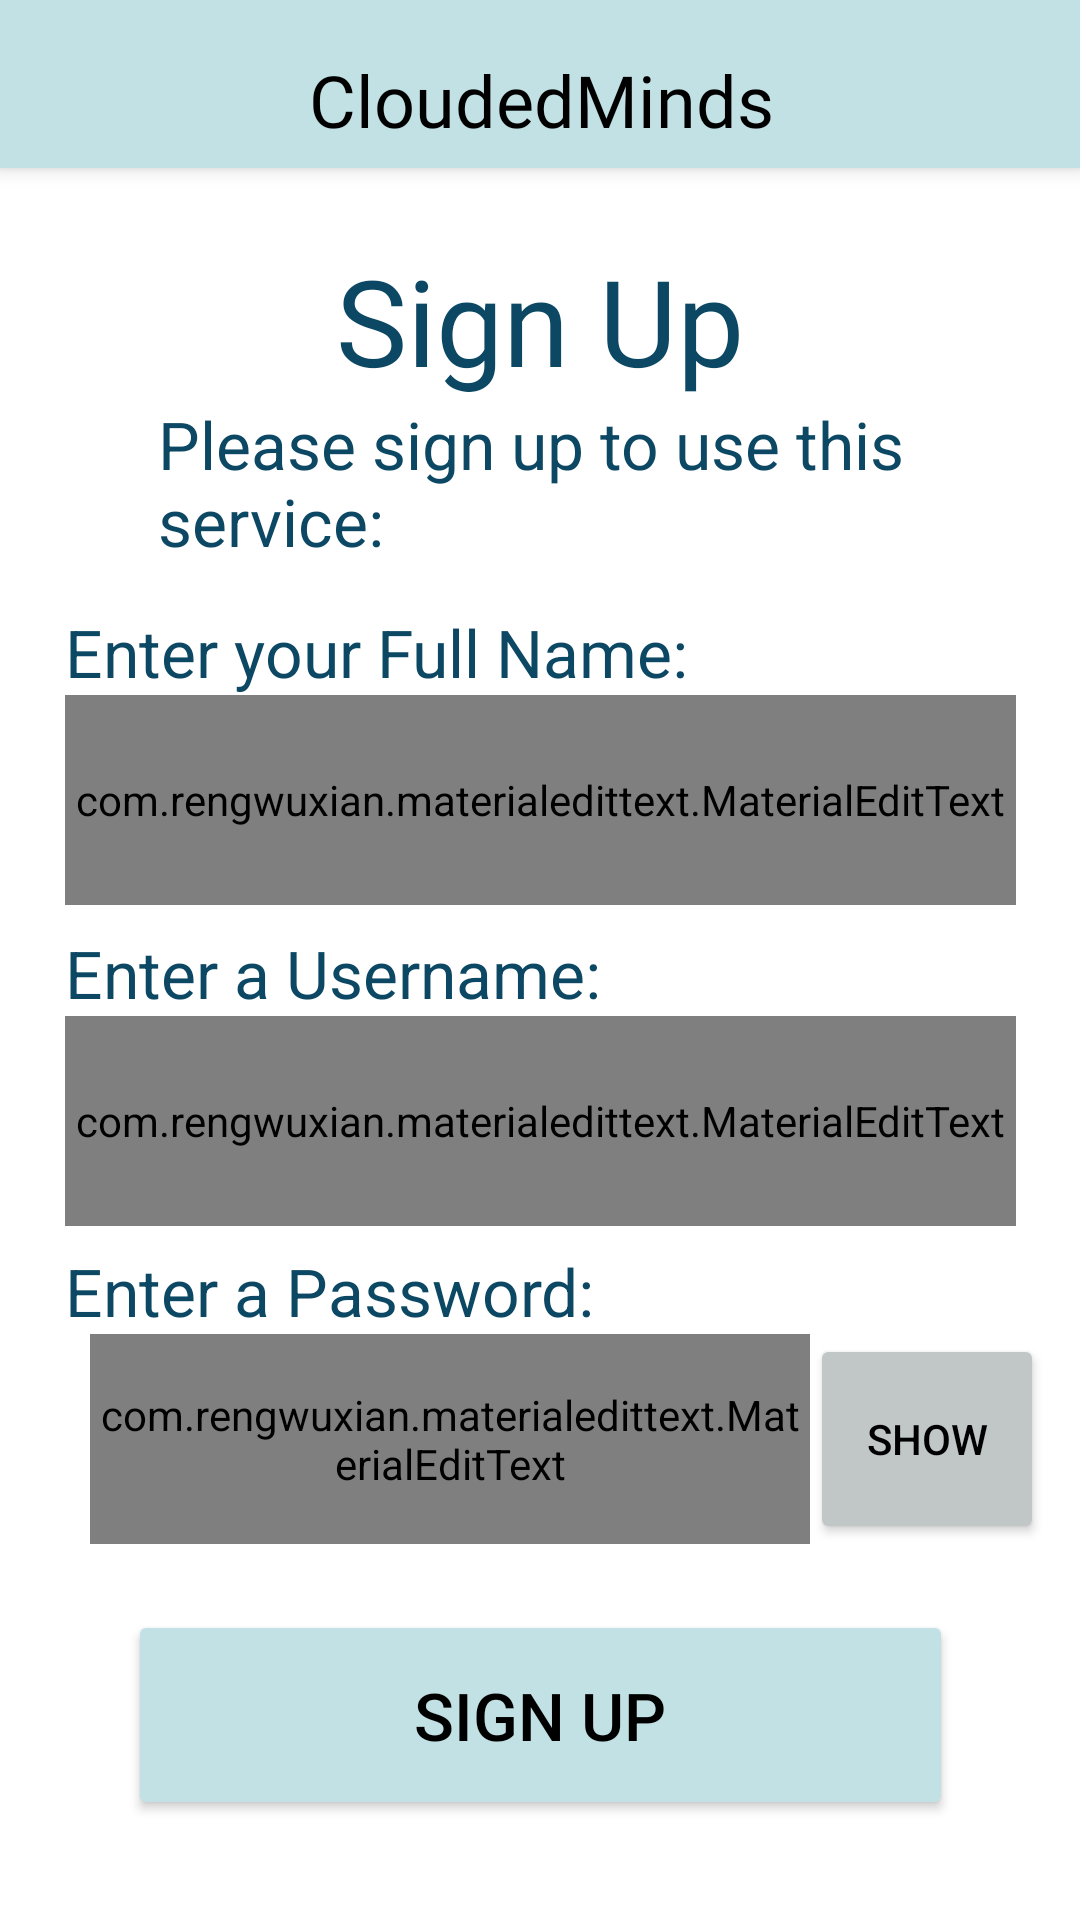

Reconstruct the res/layout file that produces this screen, plus the resources it refers to.
<!-- AndroidManifest.xml: application theme Theme.CloudedMinds -->
<!-- res/layout/activity_sign_up.xml -->
<?xml version="1.0" encoding="utf-8"?>
<androidx.constraintlayout.widget.ConstraintLayout xmlns:android="http://schemas.android.com/apk/res/android"
    xmlns:app="http://schemas.android.com/apk/res-auto"
    xmlns:tools="http://schemas.android.com/tools"
    android:layout_width="match_parent"
    android:layout_height="match_parent"
    tools:context=".SignUp">

    <Button
        android:id="@+id/btnShowPassword2"
        android:layout_width="78dp"
        android:layout_height="70dp"
        android:text="Show"
        android:textColor="@drawable/button_color"
        app:backgroundTint="#C1C6C6"
        app:layout_constraintBottom_toBottomOf="parent"
        app:layout_constraintEnd_toEndOf="parent"
        app:layout_constraintHorizontal_bias="0.0"
        app:layout_constraintStart_toEndOf="@+id/editPassword2"
        app:layout_constraintTop_toBottomOf="@+id/txtPassword"
        app:layout_constraintVertical_bias="0.0" />

    <Button
        android:id="@+id/btnSignUp2"
        android:layout_width="275dp"
        android:layout_height="70dp"
        android:text="SIGN UP"
        android:textColor="@drawable/button_color"
        android:textSize="22sp"
        app:backgroundTint="#C2E1E4"
        app:icon="@drawable/ic_signup"
        app:iconTint="@drawable/button_color"
        app:layout_constraintBottom_toBottomOf="parent"
        app:layout_constraintEnd_toEndOf="parent"
        app:layout_constraintStart_toStartOf="parent"
        app:layout_constraintTop_toBottomOf="@+id/editPassword2"
        app:layout_constraintVertical_bias="0.39999998" />

    <TextView
        android:id="@+id/txtPassword"
        android:layout_width="317dp"
        android:layout_height="29dp"
        android:fontFamily="sans-serif"
        android:text="Enter a Password:"
        android:textColor="#0C4863"
        android:textSize="22sp"
        app:layout_constraintBottom_toBottomOf="parent"
        app:layout_constraintEnd_toEndOf="parent"
        app:layout_constraintStart_toStartOf="parent"
        app:layout_constraintTop_toBottomOf="@+id/editUsername2"
        app:layout_constraintVertical_bias="0.034" />

    <TextView
        android:id="@+id/txtUsername"
        android:layout_width="317dp"
        android:layout_height="29dp"
        android:fontFamily="sans-serif"
        android:text="Enter a Username:"
        android:textColor="#0C4863"
        android:textSize="22sp"
        app:layout_constraintBottom_toBottomOf="parent"
        app:layout_constraintEnd_toEndOf="parent"
        app:layout_constraintStart_toStartOf="parent"
        app:layout_constraintTop_toBottomOf="@+id/editName"
        app:layout_constraintVertical_bias="0.026" />

    <TextView
        android:id="@+id/txtFullName"
        android:layout_width="317dp"
        android:layout_height="29dp"
        android:fontFamily="sans-serif"
        android:text="Enter your Full Name:"
        android:textColor="#0C4863"
        android:textSize="22sp"
        app:layout_constraintBottom_toBottomOf="parent"
        app:layout_constraintEnd_toEndOf="parent"
        app:layout_constraintStart_toStartOf="parent"
        app:layout_constraintTop_toBottomOf="@+id/txtSignUpInfo2"
        app:layout_constraintVertical_bias="0.034" />

    <com.rengwuxian.materialedittext.MaterialEditText
        android:id="@+id/editName"
        android:layout_width="317dp"
        android:layout_height="70dp"
        android:ems="10"
        android:hint="e.g. Jack Smith"
        android:inputType="textPersonName"
        android:textSize="22sp"
        app:layout_constraintBottom_toBottomOf="parent"
        app:layout_constraintEnd_toEndOf="parent"
        app:layout_constraintStart_toStartOf="parent"
        app:layout_constraintTop_toBottomOf="@+id/txtFullName"
        app:layout_constraintVertical_bias="0.0" />

    <com.rengwuxian.materialedittext.MaterialEditText
        android:id="@+id/editUsername2"
        android:layout_width="317dp"
        android:layout_height="70dp"
        android:ems="10"
        android:hint="e.g. jacksmith28"
        android:inputType="textPersonName"
        android:textSize="22sp"
        app:layout_constraintBottom_toBottomOf="parent"
        app:layout_constraintEnd_toEndOf="parent"
        app:layout_constraintStart_toStartOf="parent"
        app:layout_constraintTop_toBottomOf="@+id/txtUsername"
        app:layout_constraintVertical_bias="0.0" />

    <com.rengwuxian.materialedittext.MaterialEditText
        android:id="@+id/editPassword2"
        android:layout_width="240dp"
        android:layout_height="70dp"
        android:ems="10"
        android:hint="Password"
        android:inputType="textPassword"
        android:textSize="22sp"
        app:layout_constraintBottom_toBottomOf="parent"
        app:layout_constraintEnd_toEndOf="parent"
        app:layout_constraintHorizontal_bias="0.25"
        app:layout_constraintStart_toStartOf="parent"
        app:layout_constraintTop_toBottomOf="@+id/txtPassword"
        app:layout_constraintVertical_bias="0.0" />

    <TextView
        android:id="@+id/txtSignUpInfo2"
        android:layout_width="255dp"
        android:layout_height="55dp"
        android:fontFamily="sans-serif"
        android:text="Please sign up to use this service:"
        android:textColor="#0C4863"
        android:textSize="22sp"
        app:layout_constraintBottom_toBottomOf="parent"
        app:layout_constraintEnd_toEndOf="parent"
        app:layout_constraintStart_toStartOf="parent"
        app:layout_constraintTop_toBottomOf="@+id/txtSignUpTTL"
        app:layout_constraintVertical_bias="0.0" />

    <TextView
        android:id="@+id/txtSignUpTTL"
        android:layout_width="wrap_content"
        android:layout_height="wrap_content"
        android:fontFamily="@font/baloo"
        android:text="Sign Up"
        android:textColor="#0C4863"
        android:textSize="40sp"
        app:layout_constraintBottom_toBottomOf="parent"
        app:layout_constraintEnd_toEndOf="parent"
        app:layout_constraintStart_toStartOf="parent"
        app:layout_constraintTop_toBottomOf="@+id/my_toolbar"
        app:layout_constraintVertical_bias="0.045" />

    <androidx.appcompat.widget.Toolbar
        android:id="@+id/my_toolbar"
        android:layout_width="match_parent"
        android:layout_height="wrap_content"
        android:background="#C2E1E4"
        android:elevation="4dp"
        android:title="Hello World"
        app:layout_constraintBottom_toBottomOf="parent"
        app:layout_constraintEnd_toEndOf="parent"
        app:layout_constraintHorizontal_bias="1.0"
        app:layout_constraintStart_toStartOf="parent"
        app:layout_constraintTop_toTopOf="parent"
        app:layout_constraintVertical_bias="0.0">

        <androidx.constraintlayout.widget.ConstraintLayout
            android:layout_width="match_parent"
            android:layout_height="match_parent">

            <TextView
                android:id="@+id/txtSignUp"
                android:layout_width="200dp"
                android:layout_height="43dp"
                android:fontFamily="@font/baloo"
                android:gravity="bottom|center_horizontal"
                android:text="CloudedMinds"
                android:textColor="@color/black"
                android:textSize="24sp"
                app:layout_constraintBottom_toBottomOf="parent"
                app:layout_constraintEnd_toEndOf="parent"
                app:layout_constraintHorizontal_bias="0.446"
                app:layout_constraintStart_toStartOf="parent"
                app:layout_constraintTop_toTopOf="parent"
                app:layout_constraintVertical_bias="1.0" />

        </androidx.constraintlayout.widget.ConstraintLayout>
    </androidx.appcompat.widget.Toolbar>

</androidx.constraintlayout.widget.ConstraintLayout>
<!-- resources referenced by this layout -->
<resources>
  <color name="black">#FF000000</color>
  <!-- drawable button_color (drawable) -->
  <?xml version="1.0" encoding="utf-8"?>
  <selector xmlns:android="http://schemas.android.com/apk/res/android">
      
      <item android:state_pressed="true" android:color="@color/button_focused"></item>
      <item android:state_enabled="true" android:color="@color/main_button"></item>
      <item android:state_enabled="false" android:color="@color/main_button"></item>
  </selector>
  <!-- drawable ic_signup (drawable) -->
  <vector android:height="60dp" android:tint="?attr/colorControlNormal"
      android:viewportHeight="24" android:viewportWidth="24"
      android:width="60dp" xmlns:android="http://schemas.android.com/apk/res/android">
      <path android:fillColor="@android:color/white" android:pathData="M22,24H2v-4h20V24zM13.06,5.19l3.75,3.75L7.75,18H4v-3.75L13.06,5.19zM17.88,7.87l-3.75,-3.75l1.83,-1.83c0.39,-0.39 1.02,-0.39 1.41,0l2.34,2.34c0.39,0.39 0.39,1.02 0,1.41L17.88,7.87z"/>
  </vector>
  <style name="Theme.CloudedMinds" parent="Theme.MaterialComponents.DayNight.NoActionBar">
          
          <item name="colorPrimary">@color/purple_500</item>
          <item name="colorPrimaryVariant">@color/purple_700</item>
          <item name="colorOnPrimary">@color/white</item>
          
          <item name="colorSecondary">@color/teal_200</item>
          <item name="colorSecondaryVariant">@color/teal_700</item>
          <item name="colorOnSecondary">@color/black</item>
          
          <item name="android:statusBarColor" tools:targetApi="l">?attr/colorPrimaryVariant</item>
          
      </style>
  <color name="button_focused">#0A80B6</color>
  <color name="main_button">#000000</color>
  <color name="purple_500">#FF6200EE</color>
  <color name="purple_700">#0A80B6</color>
  <color name="white">#FFFFFFFF</color>
  <color name="teal_200">#FF03DAC5</color>
  <color name="teal_700">#FF018786</color>
</resources>
